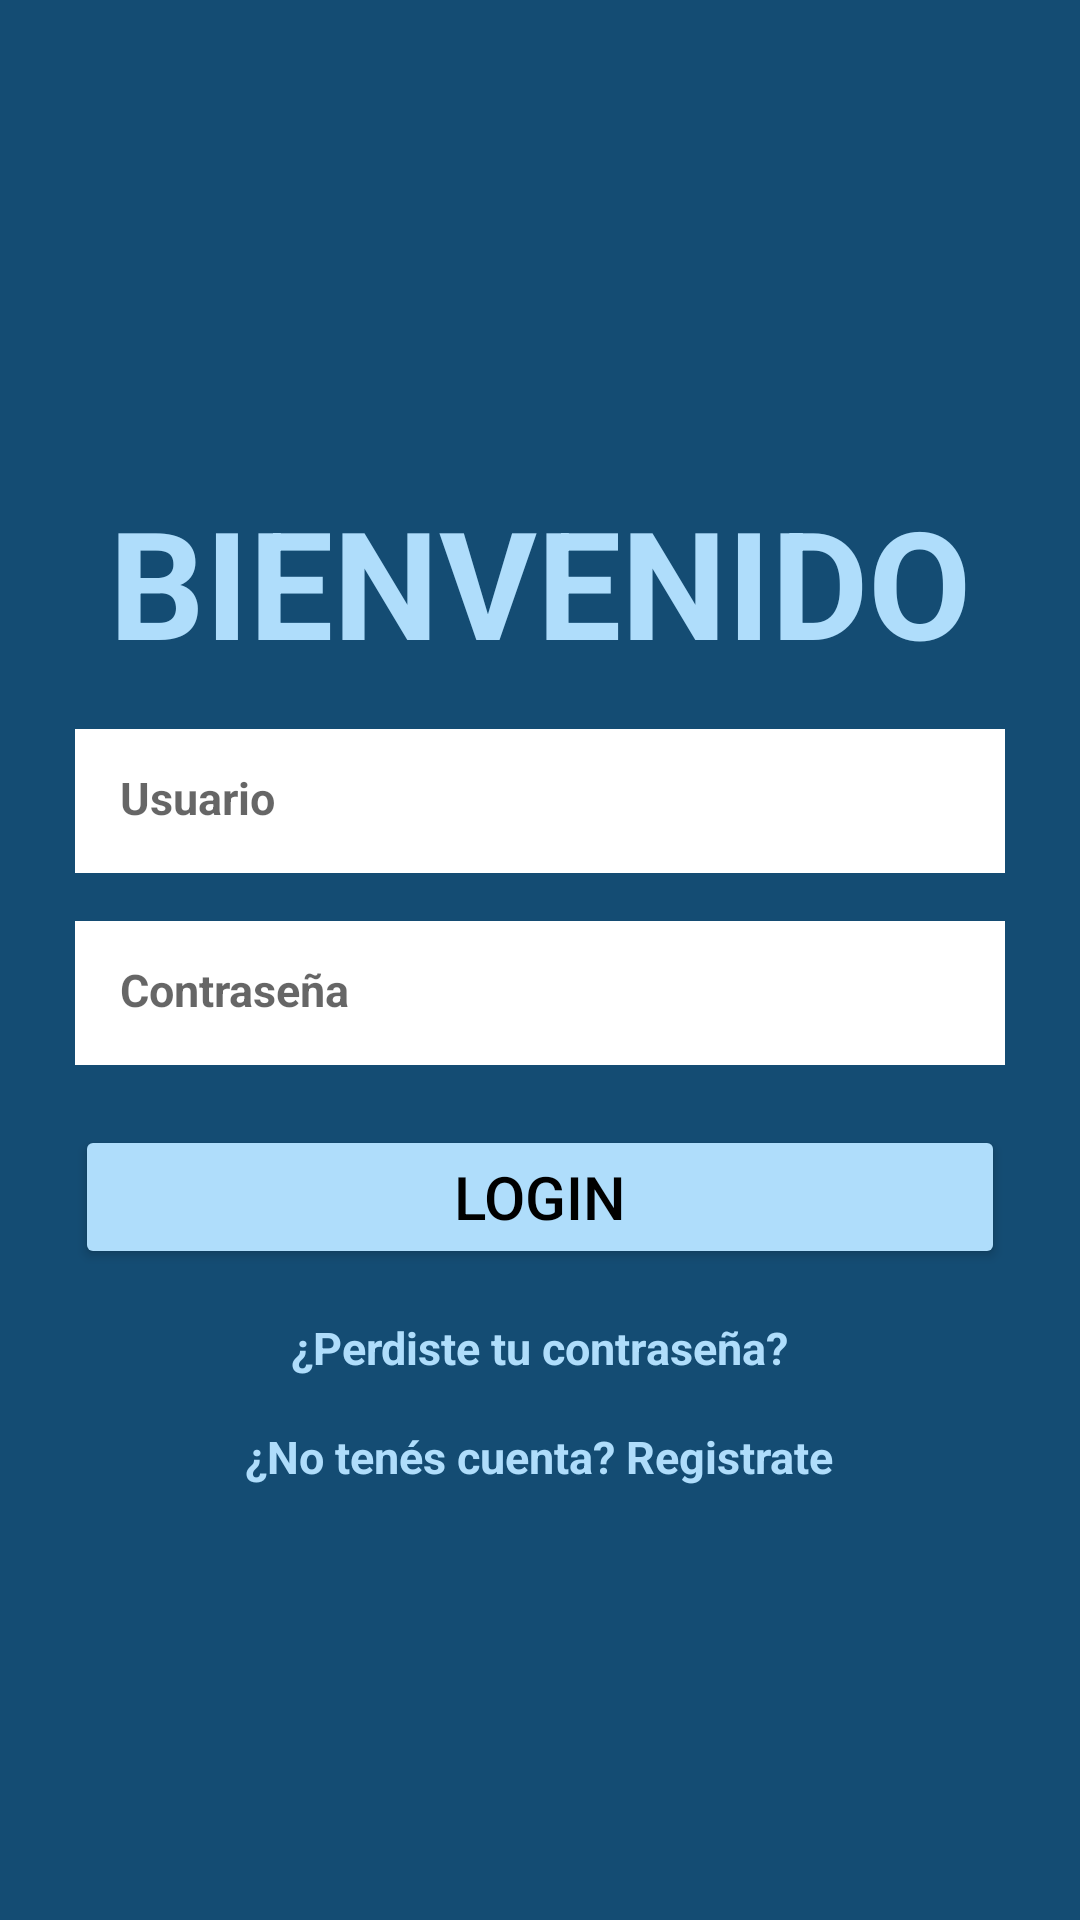

This screen was rendered from an Android layout file. Write that file and the resources it references.
<!-- AndroidManifest.xml: application theme Theme.Myapptutorial -->
<!-- res/layout/fragment_login.xml -->
<?xml version="1.0" encoding="utf-8"?>
<LinearLayout xmlns:android="http://schemas.android.com/apk/res/android"
    xmlns:app="http://schemas.android.com/apk/res-auto"
    xmlns:tools="http://schemas.android.com/tools"
    android:layout_width="match_parent"
    android:layout_height="match_parent"
    android:orientation="vertical"
    tools:context=".MainActivity"
    android:gravity="center"
    android:padding="25dp"
    android:background="@color/bg"
    >




    <TextView
        android:layout_width="wrap_content"
        android:layout_height="wrap_content"
        android:layout_marginTop="16dp"
        android:text="BIENVENIDO"
        android:textColor="@color/textBlue"
        android:textSize="50sp"
        android:textStyle="bold"
        android:id="@+id/titulo"
        />


    <EditText
        android:id="@+id/usernameId"
        android:layout_width="match_parent"
        android:layout_height="48dp"
        android:layout_marginTop="16dp"
        android:background="@color/white"
        android:hint="Usuario"
        android:inputType="text"
        android:padding="15dp"
        android:textColor="@color/black"
        android:textSize="15sp"
        android:textStyle="bold" />


    <EditText
        android:id="@+id/passwordId"
        android:layout_width="match_parent"
        android:layout_height="48dp"
        android:layout_marginTop="16dp"
        android:background="@color/white"
        android:hint="Contraseña"
        android:inputType="textPassword"
        android:padding="15dp"
        android:textColor="@color/black"
        android:textSize="15sp"
        android:textStyle="bold" />

    <Button
        android:id="@+id/loginBtnId"
        android:layout_width="match_parent"
        android:layout_height="wrap_content"
        android:layout_marginTop="20dp"
        android:backgroundTint="@color/textBlue"
        android:text="Login"
        android:textColor="@color/black"
        android:textSize="20sp"
        />
    <TextView
        android:layout_width="wrap_content"
        android:layout_height="wrap_content"
        android:layout_marginTop="16dp"
        android:text="¿Perdiste tu contraseña?"
        android:textColor="@color/textBlue"
        android:textSize="15sp"
        android:textStyle="bold"
        />
    <TextView
        android:layout_width="wrap_content"
        android:layout_height="wrap_content"
        android:layout_marginTop="16dp"
        android:text="¿No tenés cuenta? Registrate"
        android:textColor="@color/textBlue"
        android:textSize="15sp"
        android:textStyle="bold"
        android:id="@+id/registerId"

        />


</LinearLayout>
<!-- resources referenced by this layout -->
<resources>
  <color name="bg">#144C73</color>
  <color name="black">#FF000000</color>
  <color name="textBlue">#AFDDFB</color>
  <color name="white">#FFFFFFFF</color>
  <style name="Theme.Myapptutorial" parent="Base.Theme.Myapptutorial" />
  <style name="Base.Theme.Myapptutorial" parent="Theme.MaterialComponents.DayNight.NoActionBar">
          
           <item name="colorPrimary">@color/lightGrey</item>
      </style>
  <color name="lightGrey">#b7b7a4</color>
</resources>
